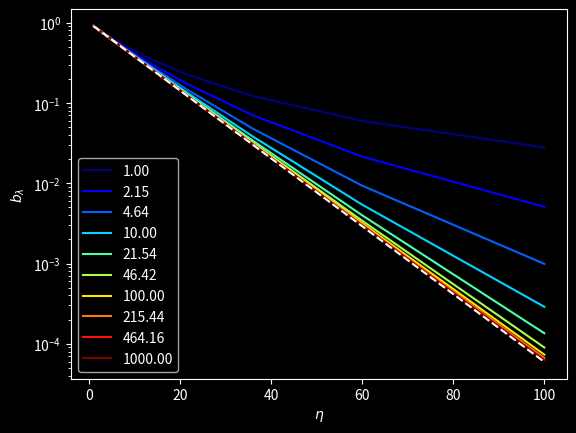

Write Python code to recreate this figure.
'''
Probability of a breakup
'''

# Reset command window display
import os
os.system('clear')

import numpy as np

import matplotlib.pyplot as plt

plt.style.use('dark_background')

# ═══ Parameters ═══════════════════════════════════════════════════════════

l_eta = np.geomspace(1,100,10)
l_n0 = np.geomspace(1,1000,10)
        
kmax = 1000

a = 20
lmbd = round(1.612*a**1.044)

# ═══ Computation ══════════════════════════════════════════════════════════

K = np.arange(1, kmax+2)

fig, ax = plt.subplots(1,1)
# cm = plt.cm.turbo(np.linspace(0,1,l_eta.size))
cm = plt.cm.jet(np.linspace(0,1,l_n0.size))

for i, n0 in enumerate(l_n0):

  b = np.zeros(l_eta.size)

  for j, eta in enumerate(l_eta):

    nk = eta/(K + eta/n0)
    bk = np.zeros(kmax)
    for k in range(kmax):
      bk[k] = (nk[k]/(nk[k]+eta))**nk[k] * (eta/(nk[k+1]+eta))**nk[k+1]

    # ax.plot(K[:-1], bk, '-', color=cm[i], label=f'{eta:.02f}')

    b[j] = bk[lmbd]

  ax.plot(l_eta, b, '-', color=cm[i], label=f'{n0:.02f}')

ax.plot(l_eta, np.exp(-3.6*l_eta/lmbd), 'w--')

# ax.set_xscale('log')
ax.set_yscale('log')
ax.legend()

# ax.set_xlabel('$k$')
# ax.set_ylabel('$b_k$')

ax.set_xlabel('$\eta$')
ax.set_ylabel('$b_\lambda$')


plt.show()